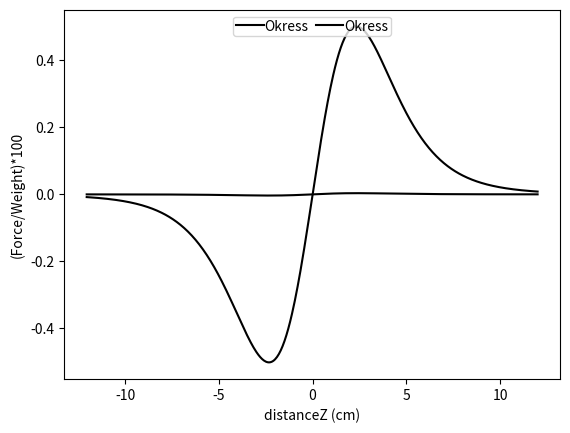

Python code for this plot:
'''
This code computes analytical solution for magnetic forces under different conditions given in Okress paper
It reproduces Fig. 5,6 and 7 from Okress paper.
'''

import math
import matplotlib.pyplot as plt

    
loopType = 'singlecoil'             # 'singlecoil'/'twocoils'
directionCurrent = 'reverse'        # only applicable for 'twocoils' case. 'same'/'reverse'
# ---------------- UNCERTAIN PARAMETERS
densityBronze_kgm3 = 8350   # NOTE: This is assumed. So the plots may give some error
                            # 8350 gives good result for Fig. 5 in paper
                            # 8550 gives good result for Fig. 6 in paper

# ---------------- PARAMETERS FROM OKRESS PAPER
permeability_freeSpace_SI = 1.256637e-06
permeability_freeSpace_muOhmSperCm = permeability_freeSpace_SI*1E4
newtonToDyne = 1E5
cmToMeter = 1E-2           
listVerticalDistancesFromLoopCenter_cm = [0.05*ii for ii in range(-241,241)]
radiusSphere_cm = 0.5*2.54
radiusLoop_cm = 0.5*4.85*2.54
resistivity_muOhmCm = 6 
currentCoil1RMS_amp = 600
frequency_Hz = 9600
accDueToGravity = 9.81
distanceBetweenPlanesOfLoops_cm = 5

listForceToWeightRatios = []
listForceToWeightRatios_Rony = []
listForceInNewtons = []
listForceInNewtons_Rony = []
for iDistance in range(0,len(listVerticalDistancesFromLoopCenter_cm)):
    verticalDistanceFromLoopCenter_cm = listVerticalDistancesFromLoopCenter_cm[iDistance]
    x = 2*math.pi*radiusSphere_cm*(frequency_Hz/(1000*resistivity_muOhmCm))**0.5    # See ur notes for this derivation
    x_Rony = math.sqrt(math.pi)*radiusSphere_cm*(frequency_Hz*permeability_freeSpace_muOhmSperCm/(resistivity_muOhmCm))**0.5 # <--- becomes dimensionless. equivalently, SI units can be used for all the quantities
    if x <= 4:
        G_x = 1 - (3/(4*x))*((math.sinh(2*x)-math.sin(2*x))/((math.sinh(x))**2+(math.sin(x))**2))
        G_Rony = 1 - (3/(4*x_Rony))*((math.sinh(2*x_Rony)-math.sin(2*x_Rony))/((math.sinh(x_Rony))**2+(math.sin(x_Rony))**2))
    else:
        G_x = 1 - (3/(2*x))
        G_x_Rony = 1 - (3/(2*x_Rony))
     
    y = verticalDistanceFromLoopCenter_cm/radiusLoop_cm
    A_y = y/((1+y**2)**4)    
    y1 = y - (distanceBetweenPlanesOfLoops_cm/radiusLoop_cm)
    if directionCurrent.lower() == "same":
        B_y = ((1/((1+y**2)**1.5)) + (1/((1+y1**2)**1.5)))*((y/((1+y**2)**2.5)) + (y1/((1+y1**2)**2.5)))
    elif directionCurrent.lower() == "reverse":
        B_y = ((1/((1+y**2)**1.5)) - (1/((1+y1**2)**1.5)))*((y/((1+y**2)**2.5)) - (y1/((1+y1**2)**2.5)))
        
    sphereWeight = ((4/3)*math.pi*(radiusSphere_cm*cmToMeter)**3)*densityBronze_kgm3*accDueToGravity*newtonToDyne
    
    if loopType.lower() == "singlecoil":
        Force = (3/50)*((math.pi)**2)*(currentCoil1RMS_amp**2)*G_x*A_y*((radiusSphere_cm/radiusLoop_cm)**3) # <----- dynes
        listForceInNewtons.append(Force/newtonToDyne)
        listForceToWeightRatios.append(100*Force/sphereWeight)
    elif loopType.lower() == "twocoils":    
        Force = (3/50)*((math.pi)**2)*(currentCoil1RMS_amp**2)*G_x*B_y*((radiusSphere_cm/radiusLoop_cm)**3) # <----- dynes
        listForceInNewtons.append(Force/newtonToDyne)
        listForceToWeightRatios.append(100*Force/sphereWeight)
        Force_Rony = (3/2)*((math.pi))*permeability_freeSpace_muOhmSperCm*(currentCoil1RMS_amp**2)*G_x*B_y*((radiusSphere_cm/radiusLoop_cm)**3)*10 # <----- dynes (factor 10 is convert the muOhmSperCm*Amp^2=1E-4Newtons units to dynes (1N=1E5dynes))
        listForceInNewtons_Rony.append(Force_Rony/newtonToDyne)
        listForceToWeightRatios_Rony.append(100*Force_Rony/sphereWeight)
                
    print('verticalDistance,Force,weight,Force/Weight:',verticalDistanceFromLoopCenter_cm,Force,sphereWeight,Force/sphereWeight)    
    
# plot force
plt.plot(listVerticalDistancesFromLoopCenter_cm,listForceInNewtons,'-',c='black',label="Okress")
if loopType.lower() == "twocoils":
    plt.plot(listVerticalDistancesFromLoopCenter_cm,listForceInNewtons_Rony,'--',c='red',marker="o",markersize=1,label="Rony")

plt.xlabel('distanceZ (cm)')
plt.ylabel('Force (N)')
plt.legend(loc='upper center',ncol=2,borderpad=0.2,columnspacing=0.5,handletextpad=0.05)
plt.show()

# plot force/weight ratio        
plt.plot(listVerticalDistancesFromLoopCenter_cm,listForceToWeightRatios,'-',c='black',label="Okress")
if loopType.lower() == "twocoils":
    plt.plot(listVerticalDistancesFromLoopCenter_cm,listForceToWeightRatios_Rony,'--',c='red',marker="o",markersize=1,label="Rony")

plt.xlabel('distanceZ (cm)')
plt.ylabel('(Force/Weight)*100')
plt.legend(loc='upper center',ncol=2,borderpad=0.2,columnspacing=0.5,handletextpad=0.05)
plt.show()